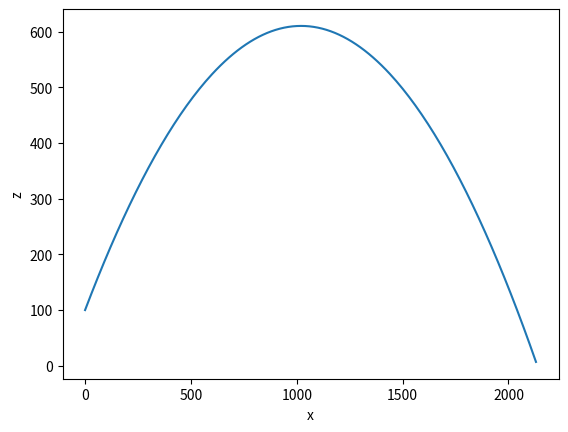

Write Python code to recreate this figure. (Note: this script raises an exception after producing the figure.)
%matplotlib inline
import matplotlib.pyplot as plt
import numpy as np

from scipy.integrate import odeint

def forces(state, t):
    m = 20.                     # kilograms
    g = np.array([0, -9.8])    # metres per second
    
    dstate = state.copy()
    dstate[:2] = state[2:]
    dstate[2:] = g
        
    return dstate

# x_0, z_0, \dot{x}_0, \dot{z}_0
state0 = np.array([0., 100., 100., 100.])

t = np.arange(0.0, 30.0, 0.1)

state = odeint(forces, state0, t)

state=state[np.where(state[:,1] >=0)]

plt.plot(state[:,0], state[:,1])

plt.xlabel('x')
plt.ylabel('z')



# %load solutions/ballistic.py


from scipy.integrate import odeint

σ = 10
ρ = 28
β = 8/3

def lorenz(state, t):
    x, y, z = state

    # fill here
    

    return [1, 1, 1]

state0 = [2.0, 3.0, 4.0]
t = np.arange(0.0, 30.0, 0.01)
state = odeint(lorenz, state0, t)

# do some fancy 3D plotting
from mpl_toolkits.mplot3d import Axes3D

fig = plt.figure(figsize=(10, 7))
ax = fig.gca(projection='3d')
ax.plot(*state.T, alpha=0.4)
ax.set_xlabel('x')
ax.set_ylabel('y')
ax.set_zlabel('z')


# %load solutions/lorenz.py
from scipy.integrate import odeint

σ = 10
ρ = 28
β = 8 / 3


def lorenz(state, t):
    x, y, z = state

    # fill here
    x_p = σ * (y - x)
    y_p = (ρ - z) * x - y
    z_p = x * y - β * z

    return [x_p, y_p, z_p]


state0 = [2.0, 3.0, 4.0]
t = np.arange(0.0, 30.0, 0.01)
state = odeint(lorenz, state0, t)

# do some fancy 3D plotting
from mpl_toolkits.mplot3d import Axes3D

fig = plt.figure(figsize=(10, 7))
ax = fig.gca(projection="3d")
ax.plot(*state.T, alpha=0.4)
ax.set_xlabel("x")
ax.set_ylabel("y")
ax.set_zlabel("z")


